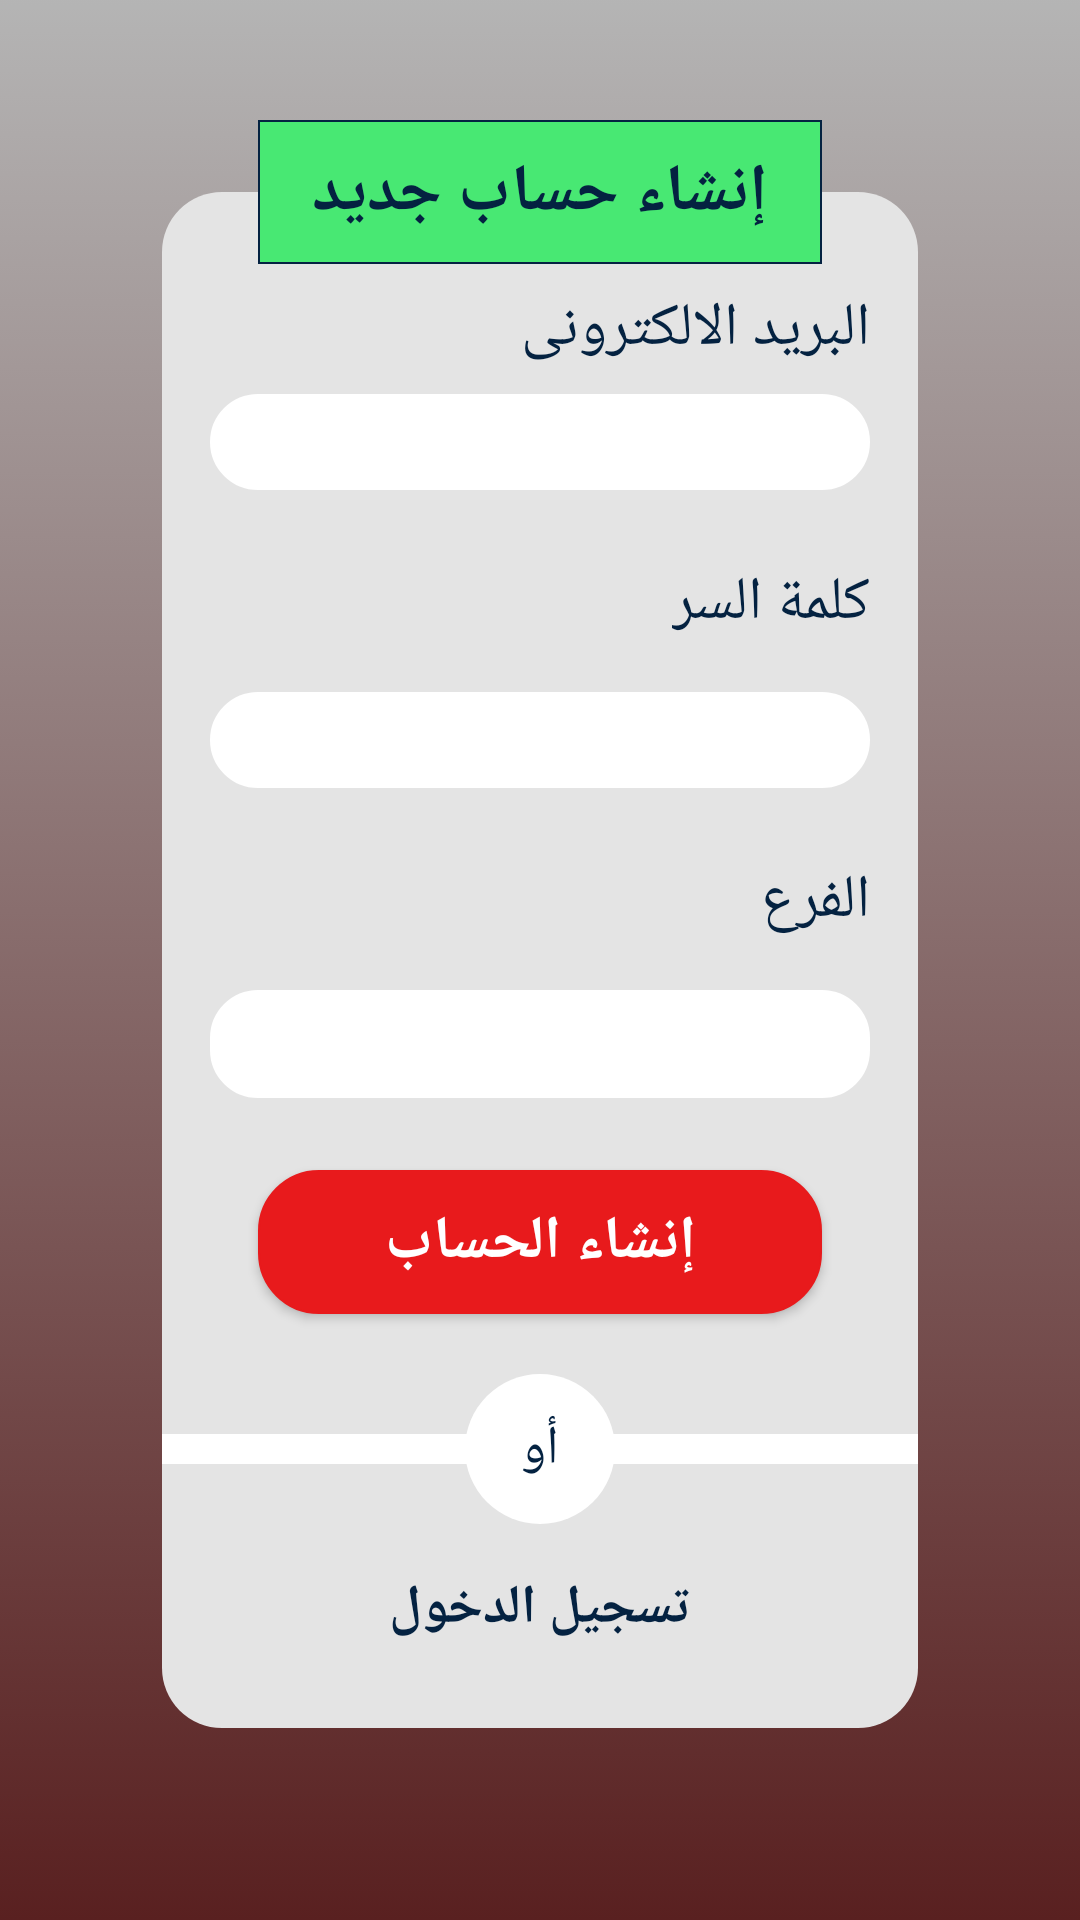

This screen was rendered from an Android layout file. Write that file and the resources it references.
<!-- AndroidManifest.xml: application theme AppTheme.NoActionBar -->
<!-- res/layout/activity_sign_up.xml -->
<?xml version="1.0" encoding="utf-8"?>
<androidx.constraintlayout.widget.ConstraintLayout xmlns:android="http://schemas.android.com/apk/res/android"
    xmlns:app="http://schemas.android.com/apk/res-auto"
    xmlns:tools="http://schemas.android.com/tools"
    android:layout_width="match_parent"
    android:layout_height="match_parent"
    android:background="@drawable/form_background"
    tools:context=".SignUpActivity">

    <ImageView
        android:layout_width="match_parent"
        android:layout_height="match_parent"
        android:src="@drawable/background"
        app:layout_constraintBottom_toBottomOf="parent"
        app:layout_constraintEnd_toEndOf="parent"
        app:layout_constraintStart_toStartOf="parent"
        app:layout_constraintTop_toTopOf="parent" />

    <androidx.constraintlayout.widget.ConstraintLayout
        android:id="@+id/gray_layout"
        android:layout_width="0dp"
        android:layout_height="0dp"
        android:layout_marginHorizontal="54dp"
        android:layout_marginVertical="64dp"
        android:background="@drawable/form_box"
        android:paddingVertical="16dp"
        app:layout_constraintBottom_toBottomOf="parent"
        app:layout_constraintEnd_toEndOf="parent"
        app:layout_constraintHorizontal_bias="0.5"
        app:layout_constraintStart_toStartOf="parent"
        app:layout_constraintTop_toTopOf="parent">

        <TextView
            android:id="@+id/EmailTextView"
            android:layout_width="wrap_content"
            android:layout_height="wrap_content"
            android:layout_marginTop="16dp"
            android:layout_marginEnd="16dp"
            android:fontFamily="@font/new_jf"
            android:text="@string/email_hint"
            android:textColor="@color/BlueColor"
            android:textSize="20sp"
            app:layout_constraintBottom_toTopOf="@+id/editTextTextEmail"
            app:layout_constraintEnd_toEndOf="parent"
            app:layout_constraintTop_toTopOf="parent"
            app:layout_constraintVertical_chainStyle="packed" />

        <EditText
            android:id="@+id/editTextTextEmail"
            android:layout_width="0dp"
            android:layout_height="32dp"
            android:layout_marginVertical="8dp"
            android:layout_marginStart="16dp"
            android:layout_marginEnd="16dp"
            android:background="@drawable/rounded_edittext"
            android:gravity="center"
            android:inputType="textEmailAddress"
            android:paddingStart="5dp"
            android:paddingEnd="5dp"
            android:textAlignment="center"
            app:layout_constraintBottom_toTopOf="@+id/PasswordTextView"
            app:layout_constraintEnd_toEndOf="parent"
            app:layout_constraintHorizontal_bias="0.5"
            app:layout_constraintStart_toStartOf="parent"
            app:layout_constraintTop_toBottomOf="@+id/EmailTextView" />

        <TextView
            android:id="@+id/PasswordTextView"
            android:layout_width="wrap_content"
            android:layout_height="wrap_content"
            android:layout_marginTop="16dp"
            android:layout_marginEnd="16dp"
            android:layout_marginBottom="8dp"
            android:fontFamily="@font/new_jf"
            android:text="@string/password_hint"
            android:textColor="@color/BlueColor"
            android:textSize="20sp"
            app:layout_constraintBottom_toTopOf="@+id/editTextPassword"
            app:layout_constraintEnd_toEndOf="parent"
            app:layout_constraintTop_toBottomOf="@+id/editTextTextEmail"
            app:layout_constraintVertical_chainStyle="packed" />

        <EditText
            android:id="@+id/editTextPassword"
            android:layout_width="0dp"
            android:layout_height="32dp"
            android:layout_marginVertical="8dp"
            android:layout_marginStart="16dp"
            android:layout_marginEnd="16dp"
            android:background="@drawable/rounded_edittext"
            android:gravity="center"
            android:inputType="textPassword"
            android:paddingStart="5dp"
            android:paddingEnd="5dp"
            android:textAlignment="center"
            app:layout_constraintBottom_toTopOf="@+id/branchTextView"
            app:layout_constraintEnd_toEndOf="parent"
            app:layout_constraintHorizontal_bias="0.5"
            app:layout_constraintStart_toStartOf="parent"
            app:layout_constraintTop_toBottomOf="@+id/PasswordTextView" />

        <TextView
            android:id="@+id/branchTextView"
            android:layout_width="wrap_content"
            android:layout_height="wrap_content"
            android:layout_marginTop="16dp"
            android:layout_marginEnd="16dp"
            android:layout_marginBottom="8dp"
            android:fontFamily="@font/new_jf"
            android:text="@string/branch"
            android:textColor="@color/BlueColor"
            android:textSize="20sp"
            app:layout_constraintBottom_toTopOf="@+id/branchSpinner"
            app:layout_constraintEnd_toEndOf="parent"
            app:layout_constraintTop_toBottomOf="@+id/editTextPassword"
            app:layout_constraintVertical_chainStyle="packed" />

        <Spinner
            android:id="@+id/branchSpinner"
            android:layout_width="0dp"
            android:layout_height="36dp"
            android:layout_marginVertical="8dp"
            android:layout_marginStart="16dp"
            android:layout_marginEnd="16dp"
            android:background="@drawable/rounded_edittext"
            android:textAlignment="center"
            app:layout_constraintBottom_toTopOf="@+id/login_btn"
            app:layout_constraintEnd_toEndOf="parent"
            app:layout_constraintHorizontal_bias="0.5"
            app:layout_constraintStart_toStartOf="parent"
            app:layout_constraintTop_toBottomOf="@+id/branchTextView" />

        <Button
            android:id="@+id/login_btn"
            android:layout_width="0dp"
            android:layout_height="48dp"
            android:layout_marginHorizontal="32dp"
            android:layout_marginVertical="16dp"
            android:background="@drawable/red_shape"
            android:fontFamily="@font/new_jf"
            android:onClick="newAccClick"
            android:text="إنشاء الحساب"
            android:textColor="@color/whiteColor"
            android:textSize="20sp"
            android:textStyle="bold"
            app:layout_constraintBottom_toTopOf="@+id/imageView5"
            app:layout_constraintEnd_toEndOf="parent"
            app:layout_constraintHorizontal_bias="0.5"
            app:layout_constraintStart_toStartOf="parent"
            app:layout_constraintTop_toBottomOf="@+id/branchSpinner" />


        <ImageView
            android:id="@id/imageView5"
            android:layout_width="0dp"
            android:layout_height="10dp"
            android:layout_marginTop="24dp"
            android:background="@color/whiteColor"
            app:layout_constraintBottom_toTopOf="@+id/textView7"
            app:layout_constraintEnd_toEndOf="parent"
            app:layout_constraintHorizontal_bias="0.5"
            app:layout_constraintStart_toStartOf="parent"
            app:layout_constraintTop_toBottomOf="@+id/login_btn" />

        <ImageView
            android:id="@+id/imageView4"
            android:layout_width="50dp"
            android:layout_height="50dp"
            android:background="@drawable/circular"
            app:layout_constraintBottom_toBottomOf="@+id/imageView5"
            app:layout_constraintEnd_toEndOf="parent"
            app:layout_constraintStart_toStartOf="parent"
            app:layout_constraintTop_toTopOf="@+id/imageView5" />

        <TextView
            android:layout_width="0dp"
            android:layout_height="0dp"
            android:fontFamily="@font/new_jf"
            android:gravity="center"
            android:text="أو"
            android:textColor="@color/BlueColor"
            android:textSize="18sp"
            app:layout_constraintBottom_toBottomOf="@+id/imageView4"
            app:layout_constraintEnd_toEndOf="@+id/imageView4"
            app:layout_constraintHorizontal_bias="0.435"
            app:layout_constraintStart_toStartOf="@+id/imageView4"
            app:layout_constraintTop_toTopOf="@+id/imageView4" />

        <Button
            android:id="@+id/textView7"
            android:layout_width="wrap_content"
            android:layout_height="wrap_content"
            android:layout_marginTop="24dp"
            android:background="?android:attr/selectableItemBackground"
            android:fontFamily="@font/new_jf"
            android:onClick="goToLogin"
            android:text="تسجيل الدخول"
            android:textColor="@color/BlueColor"
            android:textSize="18sp"
            android:textStyle="bold"
            app:backgroundTint="@android:color/transparent"
            app:layout_constraintBottom_toBottomOf="parent"
            app:layout_constraintEnd_toEndOf="parent"
            app:layout_constraintHorizontal_bias="0.5"
            app:layout_constraintStart_toStartOf="parent"
            app:layout_constraintTop_toBottomOf="@+id/imageView5" />
    </androidx.constraintlayout.widget.ConstraintLayout>

    <ImageView
        android:id="@+id/imageView2"
        android:layout_width="0dp"
        android:layout_height="48dp"
        android:layout_marginHorizontal="32dp"
        app:layout_constraintBottom_toTopOf="@+id/gray_layout"
        app:layout_constraintEnd_toEndOf="@+id/gray_layout"
        app:layout_constraintStart_toStartOf="@+id/gray_layout"
        app:layout_constraintTop_toTopOf="@+id/gray_layout"
        app:srcCompat="@drawable/green_box" />

    <TextView
        android:layout_width="0dp"
        android:layout_height="wrap_content"
        android:fontFamily="@font/new_jf"
        android:gravity="center"
        android:text="@string/sign_up"
        android:textAlignment="center"
        android:textColor="@color/BlueColor"
        android:textSize="22sp"
        android:textStyle="bold"
        app:layout_constraintBottom_toBottomOf="@+id/imageView2"
        app:layout_constraintEnd_toEndOf="@+id/imageView2"
        app:layout_constraintStart_toStartOf="@+id/imageView2"
        app:layout_constraintTop_toTopOf="@+id/imageView2" />

</androidx.constraintlayout.widget.ConstraintLayout>
<!-- resources referenced by this layout -->
<resources>
  <color name="BlueColor">#042241</color>
  <color name="whiteColor">#fff</color>
  <!-- drawable background (drawable) -->
  <?xml version="1.0" encoding="utf-8"?>
  <selector xmlns:android="http://schemas.android.com/apk/res/android">
    <item>
  <shape>
      <gradient android:angle="90"
          android:startColor=" #592020"
      android:endColor="#47000000" />
  </shape>
      </item>
      </selector>
  <!-- drawable circular (drawable) -->
  <?xml version="1.0" encoding="utf-8"?>
  <selector xmlns:android="http://schemas.android.com/apk/res/android">
   <item>
       <shape android:shape="oval">
           <solid android:color="@color/whiteColor"/>
           <size android:width="120dp" android:height="120dp"/>
       </shape>
   </item>
  </selector>
  <!-- drawable form_box (drawable) -->
  <?xml version="1.0" encoding="utf-8"?>
  <selector xmlns:android="http://schemas.android.com/apk/res/android">
      <item>
          <shape>
              <solid android:color="#E4E4E4"/>
              <corners android:radius="20dp"/>
          </shape>
      </item>
  </selector>
  <!-- drawable green_box (drawable) -->
  <?xml version="1.0" encoding="utf-8"?>
  <selector xmlns:android="http://schemas.android.com/apk/res/android">
  <item>
      <shape>
          <solid android:color="@color/mintGreen" />
          <stroke android:width="0.5dp" android:color="@color/BlueColor" />
  
      </shape>
  
  </item>
  </selector>
  <!-- drawable red_shape (drawable) -->
  <?xml version="1.0" encoding="utf-8"?>
  <selector xmlns:android="http://schemas.android.com/apk/res/android">
      <item>
          <shape>
              <solid android:color="@color/redColor" />
              <stroke android:width="0.5dp" android:color="@color/redColor" />
              <corners android:radius="20dp"/>
          </shape>
      </item>
  </selector>
  <!-- drawable rounded_edittext (drawable) -->
  <shape xmlns:android="http://schemas.android.com/apk/res/android"
      android:shape="rectangle"
      android:padding="10dp">
  
      <solid android:color="@color/whiteColor" />
      <corners
        android:radius="15dp" />
      <stroke
          android:width="2dp"
          android:color="@color/whiteColor" />
  </shape>
  <string name="branch">الفرع</string>
  <string name="email_hint">البريد الالكترونى</string>
  <string name="password_hint">كلمة السر</string>
  <string name="sign_up">إنشاء حساب جديد</string>
  <style name="AppTheme.NoActionBar">
          <item name="windowActionBar">false</item>
          <item name="windowNoTitle">true</item>
      </style>
  <color name="mintGreen">#48E873</color>
  <color name="redColor">#E81A1C</color>
</resources>
